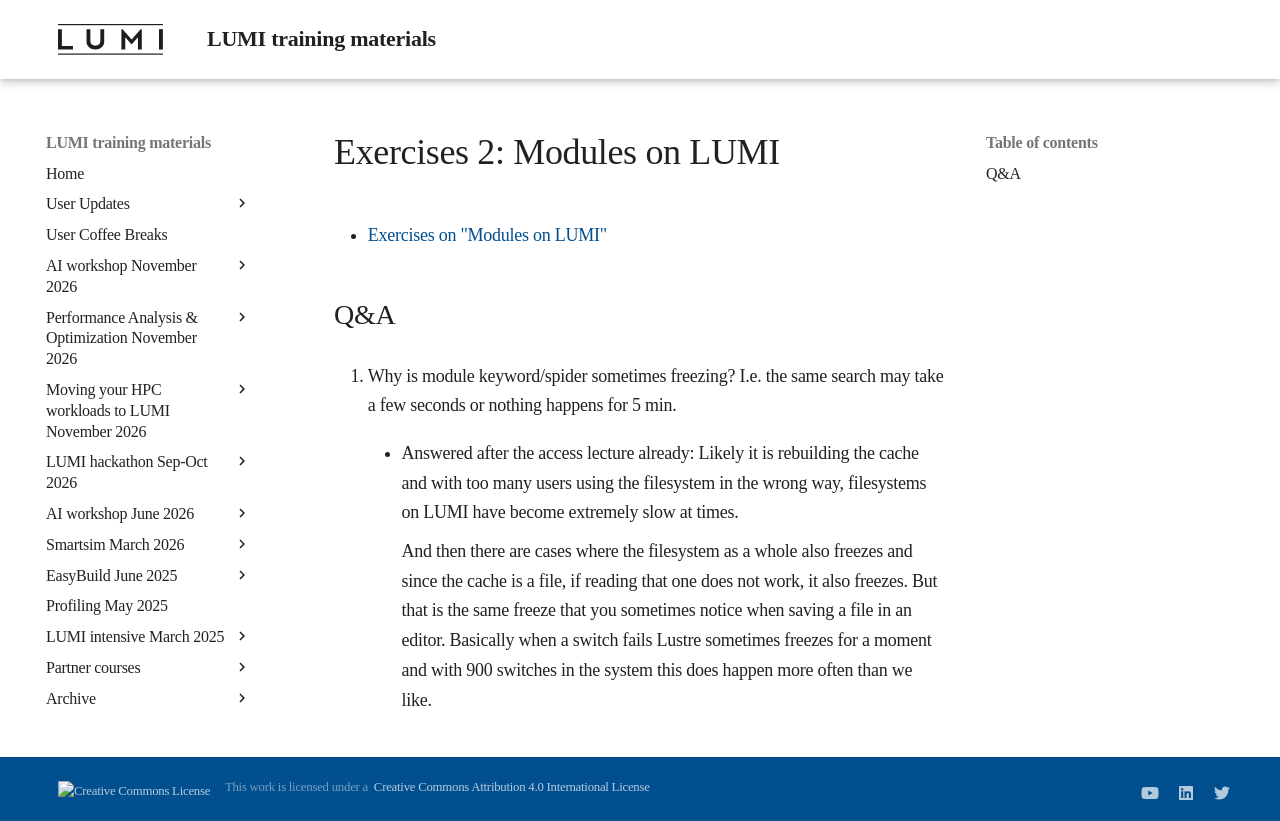

repository: Lumi-supercomputer/LUMI-training-materials · page: 2day-20260422/ME104-Exercises-2/index.html · generator: mkdocs

# Exercises 2: Modules on LUMI

<!--
Exercises will be made available during the course
-->

-   [Exercises on "Modules on LUMI"](E104-Modules.md)


## Q&A


1.  Why is module keyword/spider sometimes freezing? I.e. the same search may take a few seconds or nothing happens for 5 min.
 
    -   Answered after the access lecture already: Likely it is rebuilding the cache and with too many users using 
        the filesystem in the wrong way, filesystems on LUMI have become extremely slow at times.

        And then there are cases where the filesystem as a whole also freezes and since the cache is a file, if reading that one does not work, it also freezes. But that is the same freeze that you sometimes notice when saving a file in an editor. Basically when a switch fails Lustre sometimes freezes for a moment and with 900 switches in the system this does happen more often than we like.
